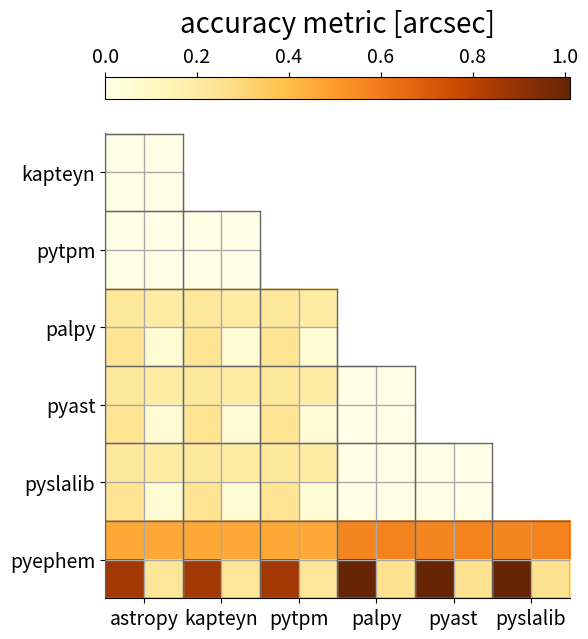

Write Python code to recreate this figure. (Note: this script raises an exception after producing the figure.)
"""
[redacted]
"""

import matplotlib.pyplot as plt
import numpy as np

cc = [[0, 0], [0, 0]]
ap = [[0.218, 0.196], [0.249, 0.056]]  # astropy - palpy
ae = [[0.459, 0.458], [0.860, 0.231]]  # astropy - pyephem
pe = [[0.563, 0.570], [1.012, 0.253]]  # palpy - pyephem
data = {'astropy-astropy':   cc,
        'astropy-kapteyn':   cc, 'kapteyn-astropy':  cc,
        'astropy-pytpm':     cc, 'pytpm-astropy':    cc,
        'astropy-palpy':     ap, 'palpy-astropy':    ap,
        'astropy-pyast':     ap, 'pyast-astropy':    ap,
        'astropy-pyslalib':  ap, 'pyslalib-astropy': ap,
        'astropy-pyephem':   ae, 'pyephem-astropy':  ae,
        'kapteyn-kapteyn':   cc,
        'kapteyn-pytpm':     cc, 'pytpm-kapteyn':    cc,
        'kapteyn-palpy':     ap, 'palpy-kapteyn':    ap,
        'kapteyn-pyast':     ap, 'pyast-kapteyn':    ap,
        'kapteyn-pyslalib':  ap, 'pyslalib-kapteyn': ap,
        'kapteyn-pyephem':   ae, 'pyephem-kapteyn':  ae,
        'pytpm-pytpm':       cc,
        'pytpm-palpy':       ap, 'palpy-pytpm':      ap,
        'pytpm-pyast':       ap, 'pyast-pytpm':      ap,
        'pytpm-pyslalib':    ap, 'pyslalib-pytpm':   ap,
        'pytpm-pyephem':     ae, 'pyephem-pytpm':    ae,
        'palpy-palpy':       cc,
        'palpy-pyast':       cc, 'pyast-palpy':      cc,
        'palpy-pyslalib':    cc, 'pyslalib-palpy':   cc,
        'palpy-pyephem':     pe, 'pyephem-palpy':    pe,
        'pyast-pyast':       cc,
        'pyast-pyslalib':    cc, 'pyslalib-pyast':   cc,
        'pyast-pyephem':     pe, 'pyephem-pyast':    pe,
        'pyslalib-pyslalib': cc,
        'pyslalib-pyephem':  pe, 'pyephem-pyslalib': pe,
        'pyephem-pyephem':   cc}

names = ['astropy', 'kapteyn', 'pytpm', 'palpy', 'pyast', 'pyslalib', 'pyephem']
n = len(names)

# Fill a single 2D array with the data to visualize
M = np.zeros((2*n, 2*n))
for i in range(n):
    for j in range(n):
        if 2*i >= 2*j:
            M[2*j:2*j+2, 2*i:2*i+2] = np.nan
        else:
            M[2*j:2*j+2, 2*i:2*i+2] = np.array(data["{}-{}".format(names[j],
                                                                   names[i])])


fig, ax = plt.subplots(1, 1, figsize=(6,8.75))

c = ax.imshow(M, cmap='YlOrBr', zorder=1)

maj_ticks = np.arange(0, 2*n, 2) + 0.5

ax.set_xticks(maj_ticks)
ax.set_yticks(maj_ticks)
ax.set_xticklabels(names, fontsize=14)
ax.set_yticklabels(names, fontsize=14)

ax.set_xlim(-0.5, 2*n-2.5+0.01)
ax.set_ylim(2*n-0.5, 1.5-0.01)

ax.spines['right'].set_visible(False)
ax.spines['top'].set_visible(False)

grid_style = dict(marker='', linewidth=1, zorder=8)

# "minor" grid
for i in range(0, 2*n):
    ax.plot([-.5, np.floor(i+.5)-.5], [i+0.5, i+0.5], color='#aaaaaa',
            **grid_style)
    if i < 2*n-1:
        ax.plot([i+0.5, i+0.5], [np.ceil(i+.5)+.5, 2*n], color='#aaaaaa',
                **grid_style)

# "major" grid
for i in range(-1, 2*n+1, 2):
    ax.plot([-.5, i+.5], [i+0.5, i+0.5], color='#666666',
            **grid_style)
    if i < 2*n-1:
        ax.plot([i+0.5, i+0.5], [i+.5, 2*n], color='#666666',
                **grid_style)

cbaxes = fig.add_axes([0.125, 0.8, 0.775, 0.025])
cb = fig.colorbar(cax=cbaxes, mappable=c, orientation='horizontal')
cb.set_label('accuracy metric [arcsec]', labelpad=10, fontsize=20)
cb.ax.xaxis.set_ticks_position('top')
cb.ax.xaxis.set_label_position('top')
[l.set_fontsize(14) for l in cb.ax.xaxis.get_ticklabels()]
cb.set_clim(0, 1)

fig.savefig('coordinates-benchmark.pdf')
